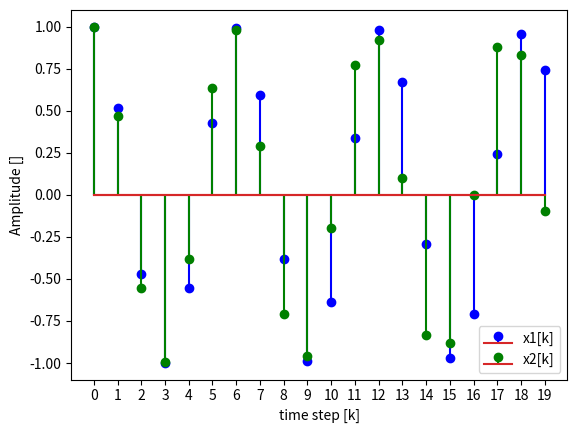

The matplotlib source for this figure:
import numpy as np
import matplotlib.pyplot as plt


K = 20
Ts = 1/128


k_array = np.arange(0, K, 1)


def x1(k):
    return np.cos(42*np.pi*k*Ts)

def x2(k):
    return np.cos(44*np.pi*k*Ts)


x1_array = x1(k_array)
x2_array = x2(k_array)


plt.stem(k_array, x1_array, label="x1[k]", markerfmt="b", linefmt="b")
plt.stem(k_array, x2_array, label="x2[k]", markerfmt="g", linefmt="g")

plt.xlabel('time step [k]')
plt.ylabel('Amplitude []')
plt.xticks(k_array)

plt.legend()

plt.savefig("1c")
